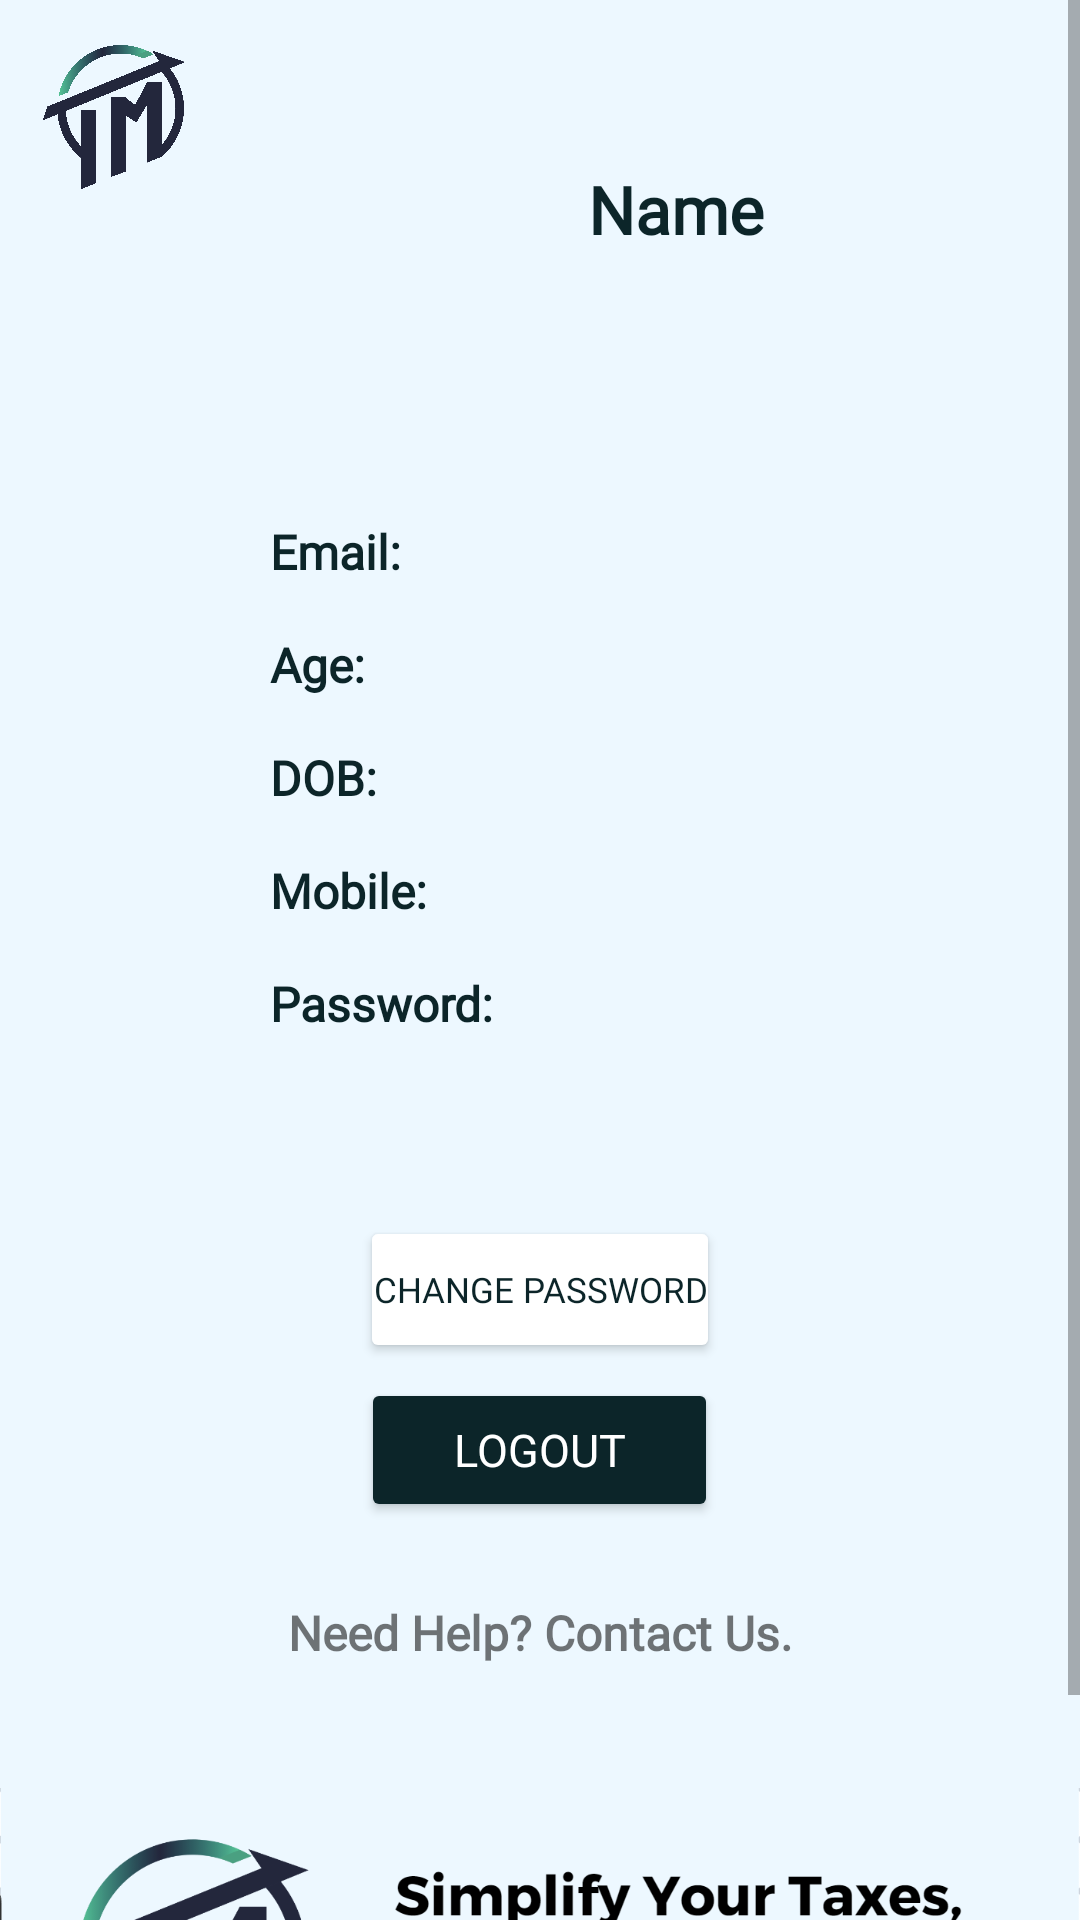

The Android layout XML behind this screen, and the referenced resources:
<!-- AndroidManifest.xml: application theme Theme.TaxMate -->
<!-- res/layout/morefragment.xml -->
<?xml version="1.0" encoding="utf-8"?>
<ScrollView xmlns:android="http://schemas.android.com/apk/res/android"
    xmlns:tools="http://schemas.android.com/tools"
    android:layout_width="match_parent"
    android:layout_height="match_parent"
    android:background="#EDF8FF">

    <RelativeLayout
        android:layout_width="match_parent"
        android:layout_height="wrap_content">

        <ImageView
            android:id="@+id/logo_image"
            android:layout_width="48dp"
            android:layout_height="48dp"
            android:layout_alignParentStart="true"
            android:layout_alignParentTop="true"
            android:layout_marginStart="14dp"
            android:layout_marginTop="15dp"
            android:layout_marginEnd="16dp"
            android:src="@drawable/logo" />

        <TextView
            android:id="@+id/name_label"
            android:layout_width="wrap_content"
            android:layout_height="wrap_content"
            android:layout_alignTop="@id/logo_image"
            android:layout_marginLeft="20dp"
            android:layout_marginTop="40dp"
            android:layout_toEndOf="@id/profile_image"
            android:fontFamily="@font/prompt_medium"
            android:text="Name"
            android:textColor="#0C2529"
            android:textSize="22sp"
            android:textStyle="bold" />

        <ImageView
            android:id="@+id/profile_image"
            android:layout_width="48dp"
            android:layout_height="48dp"
            android:layout_toEndOf="@id/logo_image"
            android:layout_marginStart="50dp"
            android:layout_marginTop="45dp"
            android:src="@drawable/user" />

        <TextView
            android:id="@+id/email_label"
            android:layout_width="match_parent"
            android:layout_height="wrap_content"
            android:layout_below="@id/profile_image"
            android:layout_marginTop="80dp"
            android:fontFamily="@font/prompt_medium"
            android:text="Email:"
           android:layout_marginLeft="90dp"
            android:textColor="#0C2529"
            android:textSize="16sp"
            android:textStyle="bold" />

        <TextView
            android:id="@+id/age_label"
            android:layout_width="match_parent"
            android:layout_height="wrap_content"
            android:layout_below="@id/email_label"
            android:layout_marginTop="16dp"
            android:fontFamily="@font/prompt_medium"
            android:text="Age:"
            android:layout_marginLeft="90dp"

            android:textColor="#0C2529"
            android:textSize="16sp"
            android:textStyle="bold" />

        <TextView
            android:id="@+id/dob_label"
            android:layout_width="match_parent"
            android:layout_height="wrap_content"
            android:layout_below="@id/age_label"
            android:layout_marginTop="16dp"
            android:fontFamily="@font/prompt_medium"
            android:text="DOB:"
            android:layout_marginLeft="90dp"
            android:textColor="#0C2529"
            android:textSize="16sp"
            android:textStyle="bold" />

        <TextView
            android:id="@+id/mobile_label"
            android:layout_width="match_parent"
            android:layout_height="wrap_content"
            android:layout_below="@id/dob_label"
            android:layout_marginTop="16dp"
            android:fontFamily="@font/prompt_medium"
            android:text="Mobile:"
            android:layout_marginLeft="90dp"

            android:textColor="#0C2529"
            android:textSize="16sp"
            android:textStyle="bold" />

        <TextView
            android:id="@+id/password_label"
            android:layout_width="match_parent"
            android:layout_height="wrap_content"
            android:layout_below="@id/mobile_label"
            android:layout_marginTop="16dp"
            android:fontFamily="@font/prompt_medium"
            android:text="Password:"
            android:layout_marginLeft="90dp"

            android:textColor="#0C2529"
            android:textSize="16sp"
            android:textStyle="bold" />

        <Button
            android:id="@+id/change_password_button"
            android:layout_width="120dp"
            android:layout_height="49dp"
            android:layout_marginLeft="20dp"
            android:layout_below="@id/password_label"
            android:layout_centerHorizontal="true"
            android:layout_marginTop="60dp"
            android:backgroundTint="#FFFFFF"
            android:fontFamily="@font/prompt_medium"
            android:paddingLeft="0dp"
            android:paddingTop="0dp"
            android:paddingRight="0dp"
            android:paddingBottom="0dp"
            android:text="Change Password"
            android:textColor="#0C2529"
            android:textSize="11.5sp" />

        <Button
            android:id="@+id/logout_button"
            android:layout_width="119dp"
            android:layout_height="wrap_content"
            android:layout_below="@id/change_password_button"
            android:layout_centerHorizontal="true"
            android:layout_marginTop="5dp"
            android:layout_marginRight="20dp"
            android:backgroundTint="#0C2529"
            android:fontFamily="@font/prompt_medium"
            android:text="Logout"
            android:textColor="#FFFFFF"
            android:textSize="15sp" />

        <TextView
            android:id="@+id/contact"
            android:layout_width="match_parent"
            android:layout_height="wrap_content"
            android:layout_below="@id/logout_button"
            android:layout_marginTop="26dp"
            android:fontFamily="@font/prompt_medium"
            android:text="Need Help? Contact Us."
android:layout_centerHorizontal="true"
            android:textAlignment="center"
            android:textSize="16sp"
            android:textStyle="bold" />

        <ImageView
            android:layout_width="match_parent"
            android:layout_height="140dp"
            android:layout_below="@id/contact"
            android:layout_marginTop="30dp"
            android:src="@drawable/banner" />

    </RelativeLayout>
</ScrollView>
<!-- resources referenced by this layout -->
<resources>
  <!-- drawable banner: png bitmap (drawable, 53624 bytes) -->
  <!-- drawable logo: png bitmap (drawable, 235702 bytes) -->
  <style name="Theme.TaxMate" parent="Theme.MaterialComponents.DayNight.NoActionBar">
          
          <item name="colorPrimary">@color/purple_500</item>
          <item name="colorPrimaryVariant">@color/purple_700</item>
          <item name="colorOnPrimary">@color/white</item>
          
          <item name="colorSecondary">@color/teal_200</item>
          <item name="colorSecondaryVariant">@color/teal_700</item>
          <item name="colorOnSecondary">@color/black</item>
          
          <item name="android:statusBarColor">#0C2529</item>
          
      </style>
  <!-- not gathered from this repository: default colours our renderer supplied (Android Studio template values) -->
  <color name="purple_500">#FF6200EE</color>
  <color name="purple_700">#FF3700B3</color>
  <color name="teal_200">#FF03DAC5</color>
  <color name="teal_700">#FF018786</color>
  <color name="black">#FF000000</color>
  <color name="white">#FFFFFFFF</color>
</resources>
